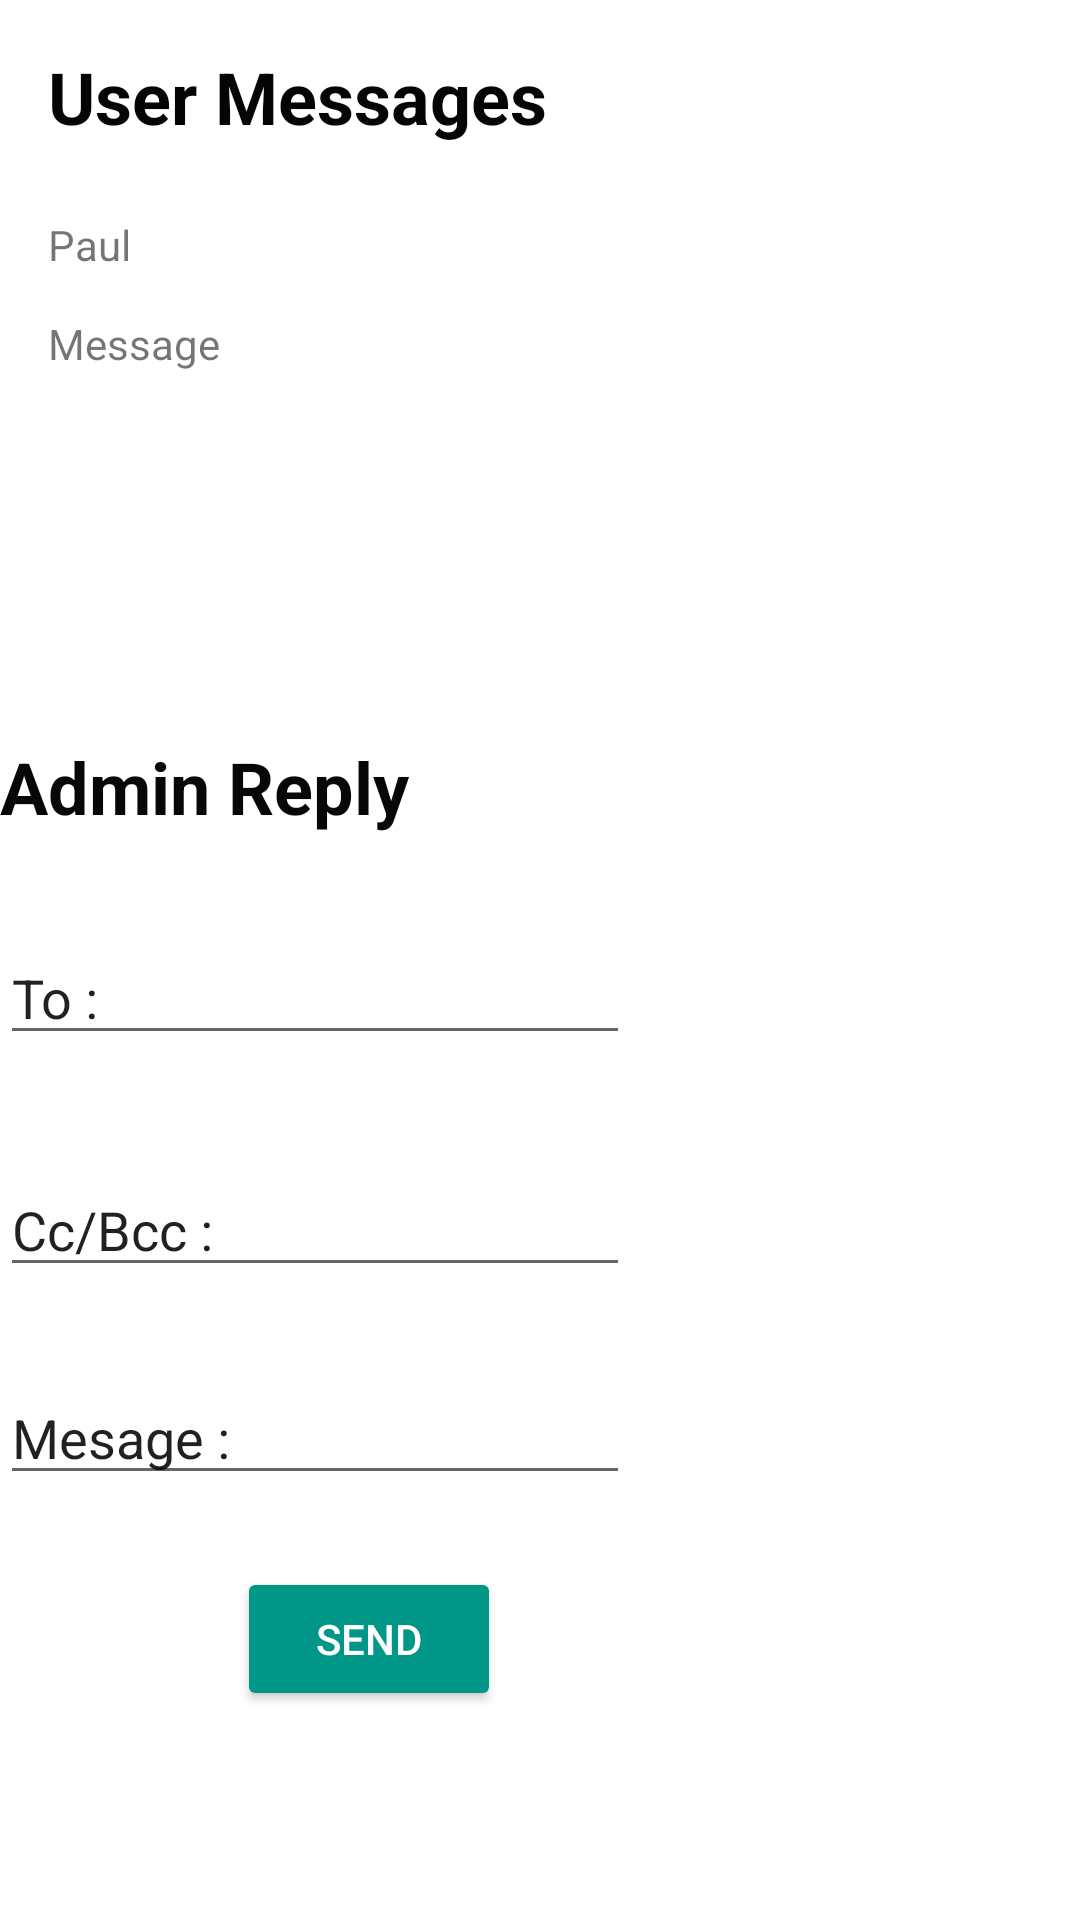

Produce the Android XML layout that renders to this screen, including the resource entries it uses.
<!-- AndroidManifest.xml: application theme AppTheme -->
<!-- res/layout/activity_admin_reply.xml -->
<?xml version="1.0" encoding="utf-8"?>
<androidx.constraintlayout.widget.ConstraintLayout xmlns:android="http://schemas.android.com/apk/res/android"
    xmlns:app="http://schemas.android.com/apk/res-auto"
    xmlns:tools="http://schemas.android.com/tools"
    android:layout_width="match_parent"
    android:layout_height="match_parent"
    tools:context=".AdminReplyActivity">

    <EditText
        android:id="@+id/editTextTextPersonName6"
        android:layout_width="wrap_content"
        android:layout_height="wrap_content"
        android:layout_marginTop="28dp"
        android:ems="10"
        android:inputType="textPersonName"
        android:text="Mesage :"
        app:layout_constraintTop_toBottomOf="@+id/editTextTextPersonName5"
        tools:layout_editor_absoluteX="26dp" />

    <EditText
        android:id="@+id/editTextTextPersonName5"
        android:layout_width="wrap_content"
        android:layout_height="wrap_content"
        android:layout_marginTop="36dp"
        android:ems="10"
        android:inputType="textPersonName"
        android:text="Cc/Bcc :"
        app:layout_constraintTop_toBottomOf="@+id/editTextTextPersonName4"
        tools:layout_editor_absoluteX="26dp" />

    <TextView
        android:id="@+id/textView23"
        android:layout_width="wrap_content"
        android:layout_height="wrap_content"
        android:layout_marginTop="68dp"
        android:text="Admin Reply"
        android:textColor="#070707"
        android:textSize="24sp"
        android:textStyle="bold"
        app:layout_constraintTop_toBottomOf="@+id/displaymessage"
        tools:layout_editor_absoluteX="26dp" />

    <EditText
        android:id="@+id/editTextTextPersonName4"
        android:layout_width="wrap_content"
        android:layout_height="wrap_content"
        android:layout_marginTop="32dp"
        android:ems="10"
        android:inputType="textPersonName"
        android:text="To :"
        app:layout_constraintTop_toBottomOf="@+id/textView23"
        tools:layout_editor_absoluteX="26dp" />

    <Button
        android:id="@+id/button3"
        android:layout_width="wrap_content"
        android:layout_height="wrap_content"
        android:backgroundTint="#009688"
        android:text="Send"
        android:textColor="#FFFFFF"
        app:layout_constraintBottom_toBottomOf="parent"
        app:layout_constraintEnd_toEndOf="parent"
        app:layout_constraintHorizontal_bias="0.291"
        app:layout_constraintStart_toStartOf="parent"
        app:layout_constraintTop_toBottomOf="@+id/editTextTextPersonName6"
        app:layout_constraintVertical_bias="0.256" />

    <TextView
        android:id="@+id/displaymessage"
        android:layout_width="371dp"
        android:layout_height="73dp"
        android:layout_marginStart="16dp"
        android:layout_marginTop="12dp"
        android:text="Message"
        app:layout_constraintStart_toStartOf="parent"
        app:layout_constraintTop_toBottomOf="@+id/displayname" />

    <TextView
        android:id="@+id/displayname"
        android:layout_width="93dp"
        android:layout_height="21dp"
        android:layout_marginStart="16dp"
        android:layout_marginTop="56dp"
        android:text="Paul"
        app:layout_constraintStart_toStartOf="parent"
        app:layout_constraintTop_toTopOf="@+id/msgtitle" />

    <TextView
        android:id="@+id/msgtitle"
        android:layout_width="wrap_content"
        android:layout_height="wrap_content"
        android:layout_marginStart="16dp"
        android:layout_marginTop="16dp"
        android:text="User Messages"
        android:textColor="#050505"
        android:textSize="24sp"
        android:textStyle="bold"
        app:layout_constraintStart_toStartOf="parent"
        app:layout_constraintTop_toTopOf="parent" />
</androidx.constraintlayout.widget.ConstraintLayout>
<!-- resources referenced by this layout -->
<resources>
  <style name="AppTheme" parent="Theme.AppCompat.Light.DarkActionBar">
          
          <item name="colorPrimary">@color/colorPrimary</item>
          <item name="colorPrimaryDark">@color/colorPrimaryDark</item>
          <item name="colorAccent">@color/colorAccent</item>
          <item name="android:windowBackground">@drawable/backwall</item>
  
  
      </style>
  <color name="colorPrimary">#0277BD</color>
  <color name="colorPrimaryDark">#3700B3</color>
  <color name="colorAccent">#03DAC5</color>
</resources>
